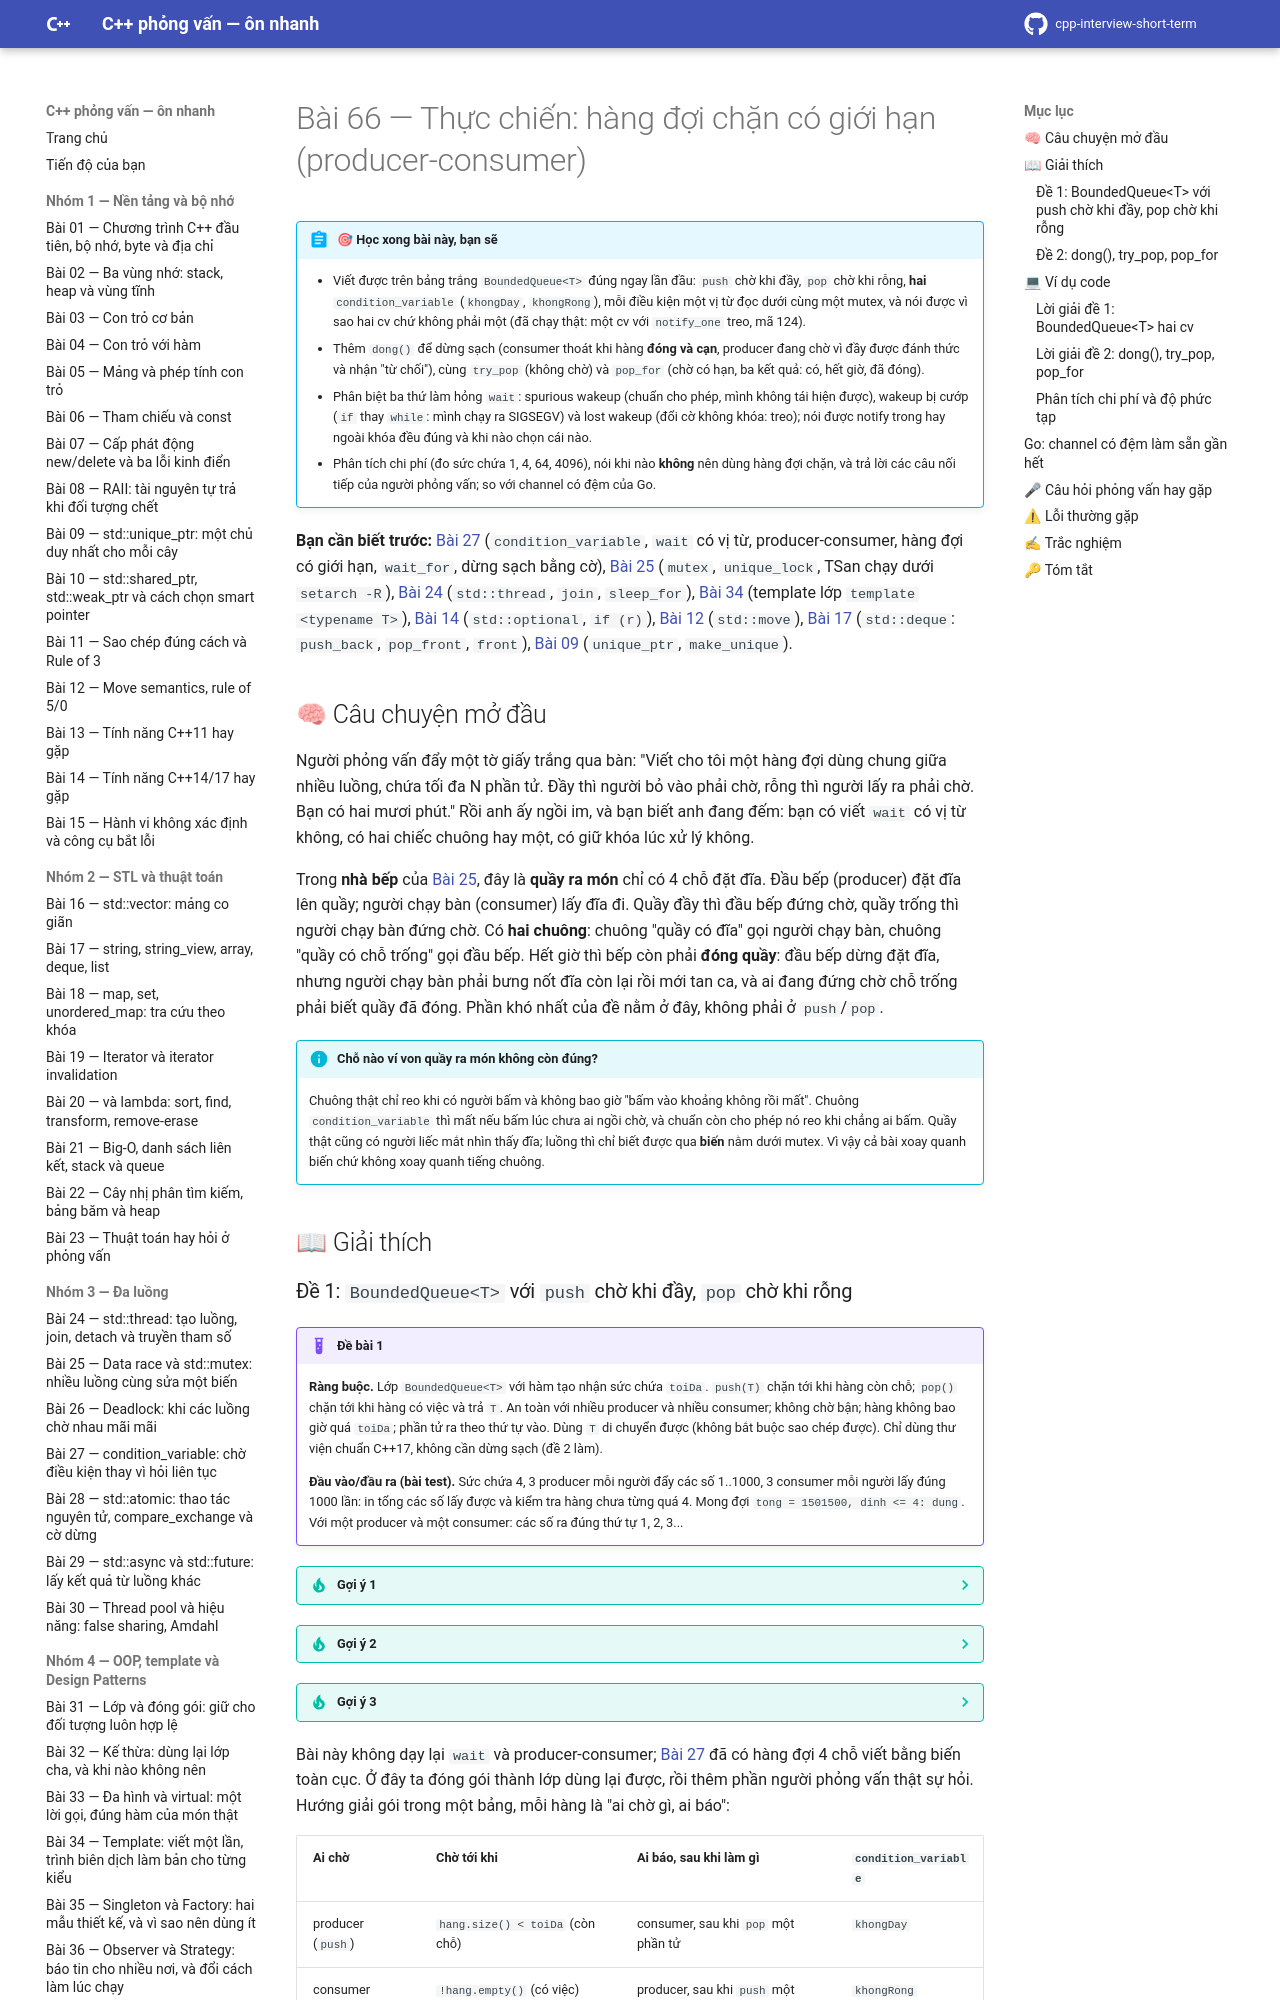

repository: hungnguyen010518/cpp-interview-short-term · page: nhom-9-thuc-chien-da-luong/66-bounded-queue/index.html · generator: mkdocs

# Bài 66 — Thực chiến: hàng đợi chặn có giới hạn (producer-consumer)

!!! abstract "🎯 Học xong bài này, bạn sẽ"
    - Viết được trên bảng trắng `BoundedQueue<T>` đúng ngay lần đầu: `push` chờ khi đầy, `pop` chờ khi rỗng, **hai** `condition_variable` (`khongDay`, `khongRong`), mỗi điều kiện một vị từ đọc dưới cùng một mutex, và nói được vì sao hai cv chứ không phải một (đã chạy thật: một cv với `notify_one` treo, mã 124).
    - Thêm `dong()` để dừng sạch (consumer thoát khi hàng **đóng và cạn**, producer đang chờ vì đầy được đánh thức và nhận "từ chối"), cùng `try_pop` (không chờ) và `pop_for` (chờ có hạn, ba kết quả: có, hết giờ, đã đóng).
    - Phân biệt ba thứ làm hỏng `wait`: spurious wakeup (chuẩn cho phép, mình không tái hiện được), wakeup bị cướp (`if` thay `while`: mình chạy ra SIGSEGV) và lost wakeup (đổi cờ không khóa: treo); nói được notify trong hay ngoài khóa đều đúng và khi nào chọn cái nào.
    - Phân tích chi phí (đo sức chứa 1, 4, 64, 4096), nói khi nào **không** nên dùng hàng đợi chặn, và trả lời các câu nối tiếp của người phỏng vấn; so với channel có đệm của Go.

**Bạn cần biết trước:** [Bài 27](../nhom-3-da-luong/27-condition-variable.md) (`condition_variable`, `wait` có vị từ, producer-consumer, hàng đợi có giới hạn, `wait_for`, dừng sạch bằng cờ), [Bài 25](../nhom-3-da-luong/25-data-race-mutex.md) (`mutex`, `unique_lock`, TSan chạy dưới `setarch -R`), [Bài 24](../nhom-3-da-luong/24-thread-co-ban.md) (`std::thread`, `join`, `sleep_for`), [Bài 34](../nhom-4-oop-patterns/34-template.md) (template lớp `template <typename T>`), [Bài 14](../nhom-1-nen-tang-bo-nho/14-cpp14-17.md) (`std::optional`, `if (r)`), [Bài 12](../nhom-1-nen-tang-bo-nho/12-move-semantics.md) (`std::move`), [Bài 17](../nhom-2-stl-thuat-toan/17-string-array-deque-list.md) (`std::deque`: `push_back`, `pop_front`, `front`), [Bài 09](../nhom-1-nen-tang-bo-nho/09-unique-ptr.md) (`unique_ptr`, `make_unique`).

## 🧠 Câu chuyện mở đầu

Người phỏng vấn đẩy một tờ giấy trắng qua bàn: "Viết cho tôi một hàng đợi dùng chung giữa nhiều luồng, chứa tối đa N phần tử. Đầy thì người bỏ vào phải chờ, rỗng thì người lấy ra phải chờ. Bạn có hai mươi phút." Rồi anh ấy ngồi im, và bạn biết anh đang đếm: bạn có viết `wait` có vị từ không, có hai chiếc chuông hay một, có giữ khóa lúc xử lý không.

Trong **nhà bếp** của [Bài 25](../nhom-3-da-luong/25-data-race-mutex.md), đây là **quầy ra món** chỉ có 4 chỗ đặt đĩa. Đầu bếp (producer) đặt đĩa lên quầy; người chạy bàn (consumer) lấy đĩa đi. Quầy đầy thì đầu bếp đứng chờ, quầy trống thì người chạy bàn đứng chờ. Có **hai chuông**: chuông "quầy có đĩa" gọi người chạy bàn, chuông "quầy có chỗ trống" gọi đầu bếp. Hết giờ thì bếp còn phải **đóng quầy**: đầu bếp dừng đặt đĩa, nhưng người chạy bàn phải bưng nốt đĩa còn lại rồi mới tan ca, và ai đang đứng chờ chỗ trống phải biết quầy đã đóng. Phần khó nhất của đề nằm ở đây, không phải ở `push`/`pop`.

!!! info "Chỗ nào ví von quầy ra món không còn đúng?"
    Chuông thật chỉ reo khi có người bấm và không bao giờ "bấm vào khoảng không rồi mất". Chuông `condition_variable` thì mất nếu bấm lúc chưa ai ngồi chờ, và chuẩn còn cho phép nó reo khi chẳng ai bấm. Quầy thật cũng có người liếc mắt nhìn thấy đĩa; luồng thì chỉ biết được qua **biến** nằm dưới mutex. Vì vậy cả bài xoay quanh biến chứ không xoay quanh tiếng chuông.

## 📖 Giải thích
